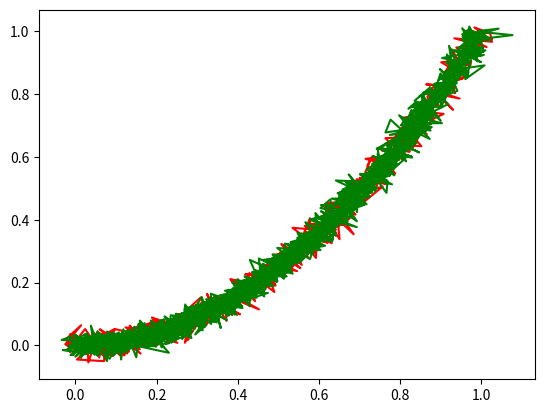

Reproduce this figure in Python.
import os
import numpy as np

def amag(a):
    return np.sqrt(np.sum(a * a))

def rms_error(t1, d1, t2, d2, disp=1):
    """Compute the RMS and normalized RMS error

    """
    t1 = np.asarray(t1)
    d1 = np.asarray(d1)
    t2 = np.asarray(t2)
    d2 = np.asarray(d2)

    if t1.shape[0] == t2.shape[0]:
        rms = np.sqrt(np.mean((d1 - d2) ** 2))
    else:
        rms = interp_rms_error(t1, d1, t2, d2)
    dnom = np.amax(np.abs(d1))
    if dnom < 1.e-12: dnom = 1.
    if disp:
        return rms, rms / dnom
    return rms / dnom


def interp_rms_error(t1, d1, t2, d2):
    """Compute RMS error by interpolation

    """
    ti = max(np.amin(t1), np.amin(t2))
    tf = min(np.amax(t1), np.amax(t2))
    n = t1.shape[0]
    f1 = lambda x: np.interp(x, t1, d1)
    f2 = lambda x: np.interp(x, t2, d2)
    rms = np.sqrt(np.mean([(f1(t) - f2(t)) ** 2
                           for t in np.linspace(ti, tf, n)]))
    return rms

def line_intersect(pt0, pt1, pt2, pt3):
    """ Determine if and where two line segments intersect.

    The four (x,y) point pairs define the two line segments with
    pt0 and pt1 defining the first segment and pt2 and pt3 defining
    the second.

    This function returns 'bool, list' with 'bool' being true if the
    line segments intersect and 'list' being the (x,y) coordinates of
    the intersection point. If no intersection point is found, 'False, []'
    is returned.

[redacted]
    """
    # Simplest check: do bounding boxes intersect?
    if (max(pt0[0], pt1[0]) < min(pt2[0], pt3[0]) or   # box 0 left of box 1
        max(pt2[0], pt3[0]) < min(pt0[0], pt1[0])):    # box 1 left of box 0
        return False, []
    elif (max(pt0[1], pt1[1]) < min(pt2[1], pt3[1]) or # box 0 below box 1
          max(pt2[1], pt3[1]) < min(pt0[1], pt1[1])):  # box 1 below box 0
        return False, []

    p0 = np.array(pt0)
    p1 = np.array(pt1)
    p2 = np.array(pt2)
    p3 = np.array(pt3)


    # If both points of the other segment are on one side then they do
    # not intersect.

    # Check from segment 1's perspective
    cp0 = np.cross(p1-p0, p2-p0)
    cp1 = np.cross(p1-p0, p3-p0)
    if cp0 * cp1 > 0.0:
        return False, []

    # Check from segment 2's perspective
    cp0 = np.cross(p3-p2, p0-p2)
    cp1 = np.cross(p3-p2, p1-p2)
    if cp0 * cp1 > 0.0:
        return False, []

    # If we've gotten this far then they intersect.
    denom = np.cross(p1 - p0, p3 - p2)
    numer = np.cross(p2 - p0, p1 - p0)

    if denom == 0.0 and numer == 0.0:
        # points are colinear, take point closest to p0
        if np.linalg.norm(p2 - p0) < np.linalg.norm(p3 - p0):
            return True, p2
        else:
            return True, p3

    u = numer / denom
    return True, p2 + u * (p3 - p2)


def get_area(ptlist):
    """ Calculate the area of a polygon defined by a list of points.

    The variable ptlist is a list of (x, y) point pairs. Be careful,
    the implementation can give unexpected results with self-intersecting
    polygons.

    The output will always be non-negative.

[redacted]
    """
    I = lambda pt1, pt2: (pt2[1] + pt1[1]) * (pt2[0] - pt1[0]) / 2.0
    area = I(ptlist[-1], ptlist[0])
    for idx in range(0, len(ptlist)-1):
        area += I(ptlist[idx], ptlist[idx+1])
    return abs(area)

def calculate_bounded_area(x0, y0, x1, y1):
    """ Calculate the area bounded by two potentially-nonmonotonic 2D data sets

    This function is written to calculate the area between two arbitrary
    piecewise-linear curves. The method was inspired by the arbitrary polygon
    filling routines in vector software programs when the polygon
    self-intersects.

[redacted]
    """

    # We start by taking the start of the first data set (pts0) and loop over
    # each segment (starting with the closest) and check to see if the
    # second data (pts1) set intersects. If there is an intersection, it joins
    # all the points together to make a polygon (reversing pts1 so that the
    # polygon integration calculation goes around in a single direction) and
    # calculates the area from that. Now it removes the points that it used to
    # create the polygon and adds the intersection point to pts0 (which is the
    # new starting point) and starts the loop again.

    # Turn the data into lists of tuples (x,y) coordinates
    pts0 = list(zip(x0, y0))
    pts1 = list(zip(x1, y1))

    area = 0.0
    while len(pts0) + len(pts1) > 0:
        shouldbreak = False
        for idx in range(0, len(pts0)-1):
            for jdx in range(0, len(pts1)-1):
                doesintersect, int_pt = line_intersect(pts0[idx], pts0[idx+1],
                                                       pts1[jdx], pts1[jdx+1])
                if not doesintersect:
                    continue

                polygon = list(reversed(pts1[:jdx])) + pts0[:idx] + [int_pt,]
                area += get_area(polygon)

                # Trim the processed points off of the datasets
                pts0 = [int_pt,] + pts0[idx+1:]
                pts1 = pts1[jdx+1:]

                # Exit out of both for-loops
                shouldbreak = True
                break

            if shouldbreak:
                break
        else:
            # Make a polygon out of whatever points remain
            polygon = list(reversed(pts1)) + pts0
            area += get_area(polygon)

            # exit the while loop
            break

    return area


if __name__ == '__main__':
    import matplotlib.pyplot as plt

    if True:
        # colinear but not intersecting
        pt0 = np.array([0.0, 0.0])
        pt1 = np.array([1.0, 1.0])
        pt2 = np.array([3.0, 3.0])
        pt3 = np.array([4.0, 4.0])

        a = line_intersect(pt0, pt1, pt2, pt3)
        print("colinear but not intersecting:")
        print(a)

        # colinear but not intersecting
        pt0 = np.array([0.0, 0.0])
        pt1 = np.array([2.0, 2.0])
        pt2 = np.array([1.0, 1.0])
        pt3 = np.array([4.0, 4.0])

        a = line_intersect(pt0, pt1, pt2, pt3)
        print("colinear and intersecting:")
        print(a)

    if True:
        # Do visual tests on if line segments intersect
        for idx in range(0, 10):
            pt0 = np.random.uniform(-1.0, 1.0, 2)
            pt1 = np.random.uniform(-1.0, 1.0, 2)
            pt2 = np.random.uniform(-1.0, 1.0, 2)
            pt3 = np.random.uniform(-1.0, 1.0, 2)

            a = line_intersect(pt0, pt1, pt2, pt3)

            plt.clf()
            plt.cla()
            style = "r-o" if a[0] else "g-o"
            x, y = zip(pt0, pt1)
            plt.plot(x, y, style)
            x, y = zip(pt2, pt3)
            plt.plot(x, y, style)

            if a[0]:
                plt.plot([a[1][0],], [a[1][1],], "b-o", lw=10)

            plt.suptitle(repr(a[0]))
            plt.show()

    if True:
        # Test the bounded_area() function with quadratic datasets with noise
        x0 = np.linspace(0.0, 1.0, 1000)
        y0 = x0 * x0
        x0 = x0 + np.random.normal(0.0, 0.02, len(x0))
        y0 = y0 + np.random.normal(0.0, 0.02, len(x0))

        x1 = np.linspace(0.0, 1.0, 2000)
        y1 = x1 * x1
        x1 = x1 + np.random.normal(0.0, 0.02, len(x1))
        y1 = y1 + np.random.normal(0.0, 0.02, len(x1))

        print("area", calculate_bounded_area(x0, y0, x1, y1))

        plt.clf()
        plt.cla()
        plt.plot(x0, y0, "r-")
        plt.plot(x1, y1, "g-")
        plt.show()
